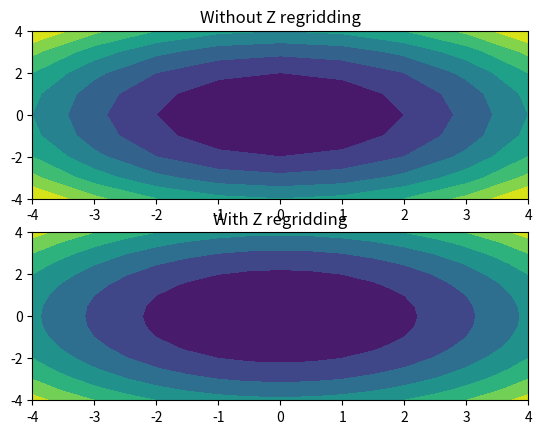

This chart was generated by the following Python code:
import numpy as np
from scipy import interpolate
from matplotlib import pyplot as plt

x = np.linspace(-4.0,4.0,9)
y = np.linspace(-4.0,4.0,9)

x1,y1 = np.meshgrid(x,y)

z1 = x1**2+y1**2

xi = np.linspace(-4.0,4.0,17)
yi =  np.linspace(-4.0,4.0,17)

x2,y2 = np.meshgrid(xi,yi)

tck = interpolate.bisplrep(x1,y1,z1,s=1)

z2 = interpolate.bisplev(xi,yi,tck)

plt.figure(1)
plt.subplot(211)
plt.contourf(x1,y1,z1)
plt.title('Without Z regridding')
plt.subplot(212)
plt.contourf(x2,y2,z2)
plt.title('With Z regridding')
plt.show()

